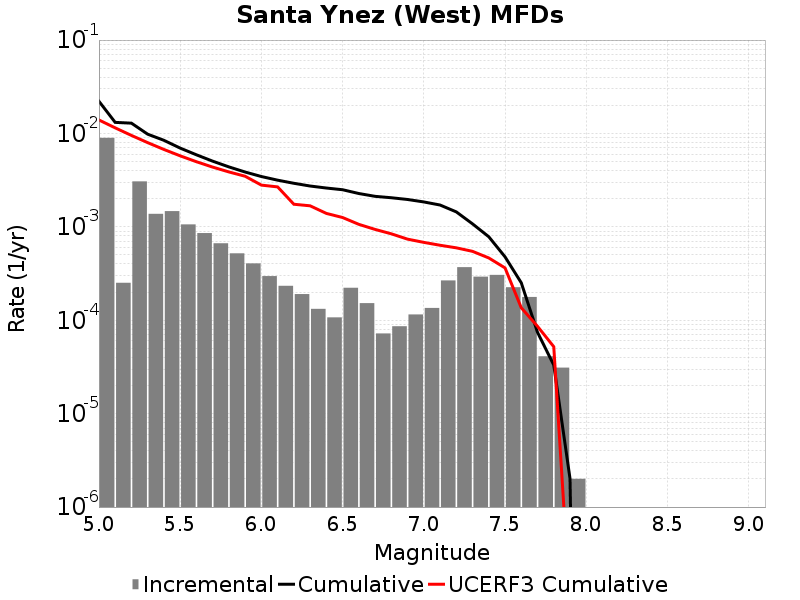

The table this chart was drawn from, first rows:
Magnitude, Incremental Rate, Cumulative Rate, UCERF3 Cumulative Rate
5.05, 0.008976, 0.02212, 0.01394
5.15, 2.5175506E-4, 0.01314, 0.01148
5.25, 0.003067, 0.01289, 0.009528
5.35, 0.001378, 0.009823, 0.007975
5.45, 0.001473, 0.008445, 0.006741
5.55, 0.001062, 0.006972, 0.005761
5.65, 8.57572E-4, 0.00591, 0.004982
5.75, 6.670005E-4, 0.005052, 0.004364
5.85, 5.2056124E-4, 0.004385, 0.003873
5.95, 4.062183E-4, 0.003865, 0.003483
6.05, 2.9689044E-4, 0.003458, 0.002799
6.15, 2.3370092E-4, 0.003161, 0.002678
6.25, 1.9057156E-4, 0.002928, 0.001746
6.35, 1.3239708E-4, 0.002737, 0.00168
6.45, 1.0732188E-4, 0.002605, 0.001394
6.55, 2.2266782E-4, 0.002497, 0.001259
6.65, 1.5245724E-4, 0.002275, 0.001064
6.75, 7.221659E-5, 0.002122, 9.3888456E-4
6.85, 8.6258704E-5, 0.00205, 8.422061E-4
6.95, 1.15345945E-4, 0.001964, 7.386776E-4
7.05, 1.3540611E-4, 0.001849, 6.820994E-4
7.15, 2.668002E-4, 0.001713, 6.3539087E-4
7.25, 3.7011004E-4, 0.001446, 5.963036E-4
7.35, 2.928784E-4, 0.001076, 5.4677814E-4
7.45, 3.059175E-4, 7.8334945E-4, 4.6456614E-4
7.55, 2.2567685E-4, 4.7743192E-4, 3.6339593E-4
7.65, 1.7753245E-4, 2.5175506E-4, 1.3599881E-4
7.75, 4.1123338E-5, 7.422261E-5, 8.606529E-5
7.85, 3.1093256E-5, 3.309927E-5, 5.208629E-5
7.95, 2.0060165E-6, 2.0060165E-6, 8.940483E-8
8.05, 0.0, 0.0, 0.0
8.15, 0.0, 0.0, 0.0
8.25, 0.0, 0.0, 0.0
8.35, 0.0, 0.0, 0.0
8.45, 0.0, 0.0, 0.0
8.55, 0.0, 0.0, 0.0
8.65, 0.0, 0.0, 0.0
8.75, 0.0, 0.0, 0.0
8.85, 0.0, 0.0, 0.0
8.95, 0.0, 0.0, 0.0
9.05, 0.0, 0.0, 0.0
